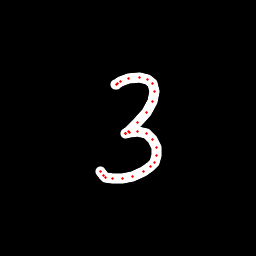

The file beside this chart, header and first rows:
x, y, hover, eod
115.6, 84.61, 0.0, 0.0
116.2, 84.3, 0.0, 0.0
117.2, 83.29, 0.0, 0.0
120.7, 81.62, 0.0, 0.0
128.7, 78.75, 0.0, 0.0
139.3, 77.41, 0.0, 0.0
147.5, 79.49, 0.0, 0.0
152.7, 83.58, 0.0, 0.0
154.8, 91.61, 0.0, 0.0
152.9, 101.7, 0.0, 0.0
146.6, 112.5, 0.0, 0.0
137.6, 122.7, 0.0, 0.0
128.9, 131.5, 0.0, 0.0
125.7, 133.7, 0.0, 0.0
125.7, 133.6, 0.0, 0.0
129.2, 132.5, 0.0, 0.0
137.8, 131.1, 0.0, 0.0
146.1, 133.7, 0.0, 0.0
152.5, 139.8, 0.0, 0.0
156, 147.8, 0.0, 0.0
157, 155, 0.0, 0.0
154.6, 162.1, 0.0, 0.0
150.4, 166.8, 0.0, 0.0
143, 171.5, 0.0, 0.0
132.7, 176.1, 0.0, 0.0
122, 178.6, 0.0, 0.0
112.8, 178.7, 0.0, 0.0
105.8, 177.6, 0.0, 0.0
103.2, 175.1, 0.0, 0.0
100.8, 171.9, 0.0, 1.0
